Run: headless pygame with SDL's dummy video driver; simulated clock (each Clock.tick advances the game by its frame time, no real sleeping); random seed 0; keys injected as events and as key.get_pressed() state; no mouse input.
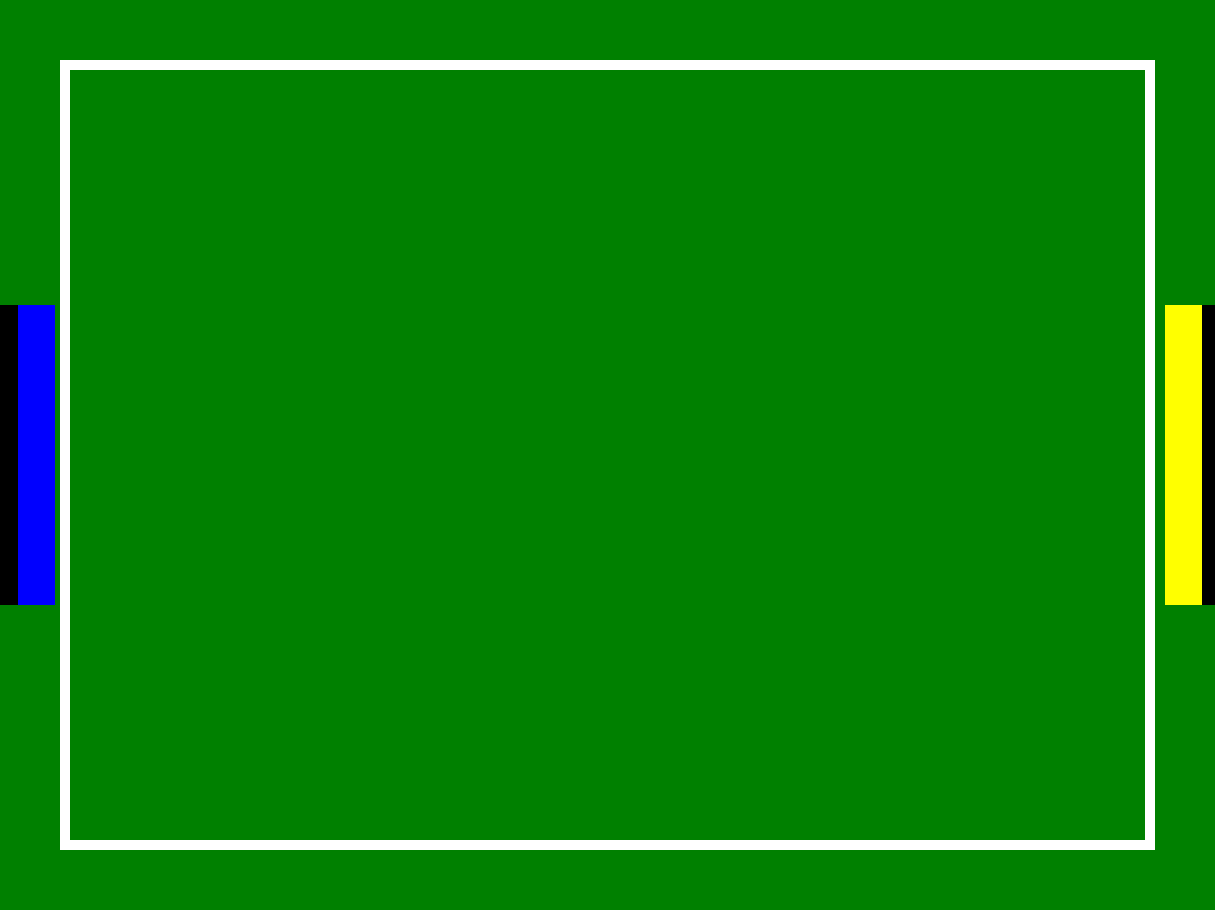
Frame 1 of 4 · flips 1–60 · no input
Frame 2 of 4 · flips 61–180 · tapped SPACE, RETURN · held RIGHT (→), D · screen unchanged from frame 1, image omitted
Frame 3 of 4 · flips 181–300 · held DOWN (↓), S · screen unchanged from frame 2, image omitted
Frame 4 of 4 · flips 301–420 · held LEFT (←), A, UP (↑), W · screen unchanged from frame 3, image omitted

The pygame program that drew these frames:

import pygame

running = True
k = 5 #factor for more visual

pygame.init()
surface = pygame.display.set_mode((243*k, 182*k))
surface.fill((0, 0, 0))
long = pygame.display.get_window_size()[0]
larg = pygame.display.get_window_size()[1]

pygame.draw.rect(surface, (0, 128, 0), ((0, 0), (long, larg)))

pygame.draw.rect(surface, (255, 255, 255), ((long/2-109.5*k, larg/2-79*k), (219*k, 158*k)))
pygame.draw.rect(surface, (0, 128, 0), ((long/2-107.5*k, larg/2-77*k), (215*k, 154*k)))

#pygame.draw.rect(surface, (0, 255, 0), ((long-37*k, larg/2-40*k), (25*k, 80*k)), border_radius = 15)



pygame.draw.rect(surface, (0, 0, 0), ((0, ((larg/2)-30*k)), (10*k, 60*k)))
pygame.draw.rect(surface, (0, 0, 255), ((3.6*k, ((larg/2)-30*k)), (7.4*k, 60*k)))

pygame.draw.rect(surface, (0, 0, 0), ((long-10*k, ((larg/2)-30*k)), (10*k, 60*k)))
pygame.draw.rect(surface, (255, 255, 0), ((long-10*k, ((larg/2)-30*k)), (7.4*k, 60*k)))

while running:
    for event in pygame.event.get():    
        if event.type == pygame.QUIT:
            running = False
    pygame.display.update()
  #  print(pygame.display.get_window_size())
